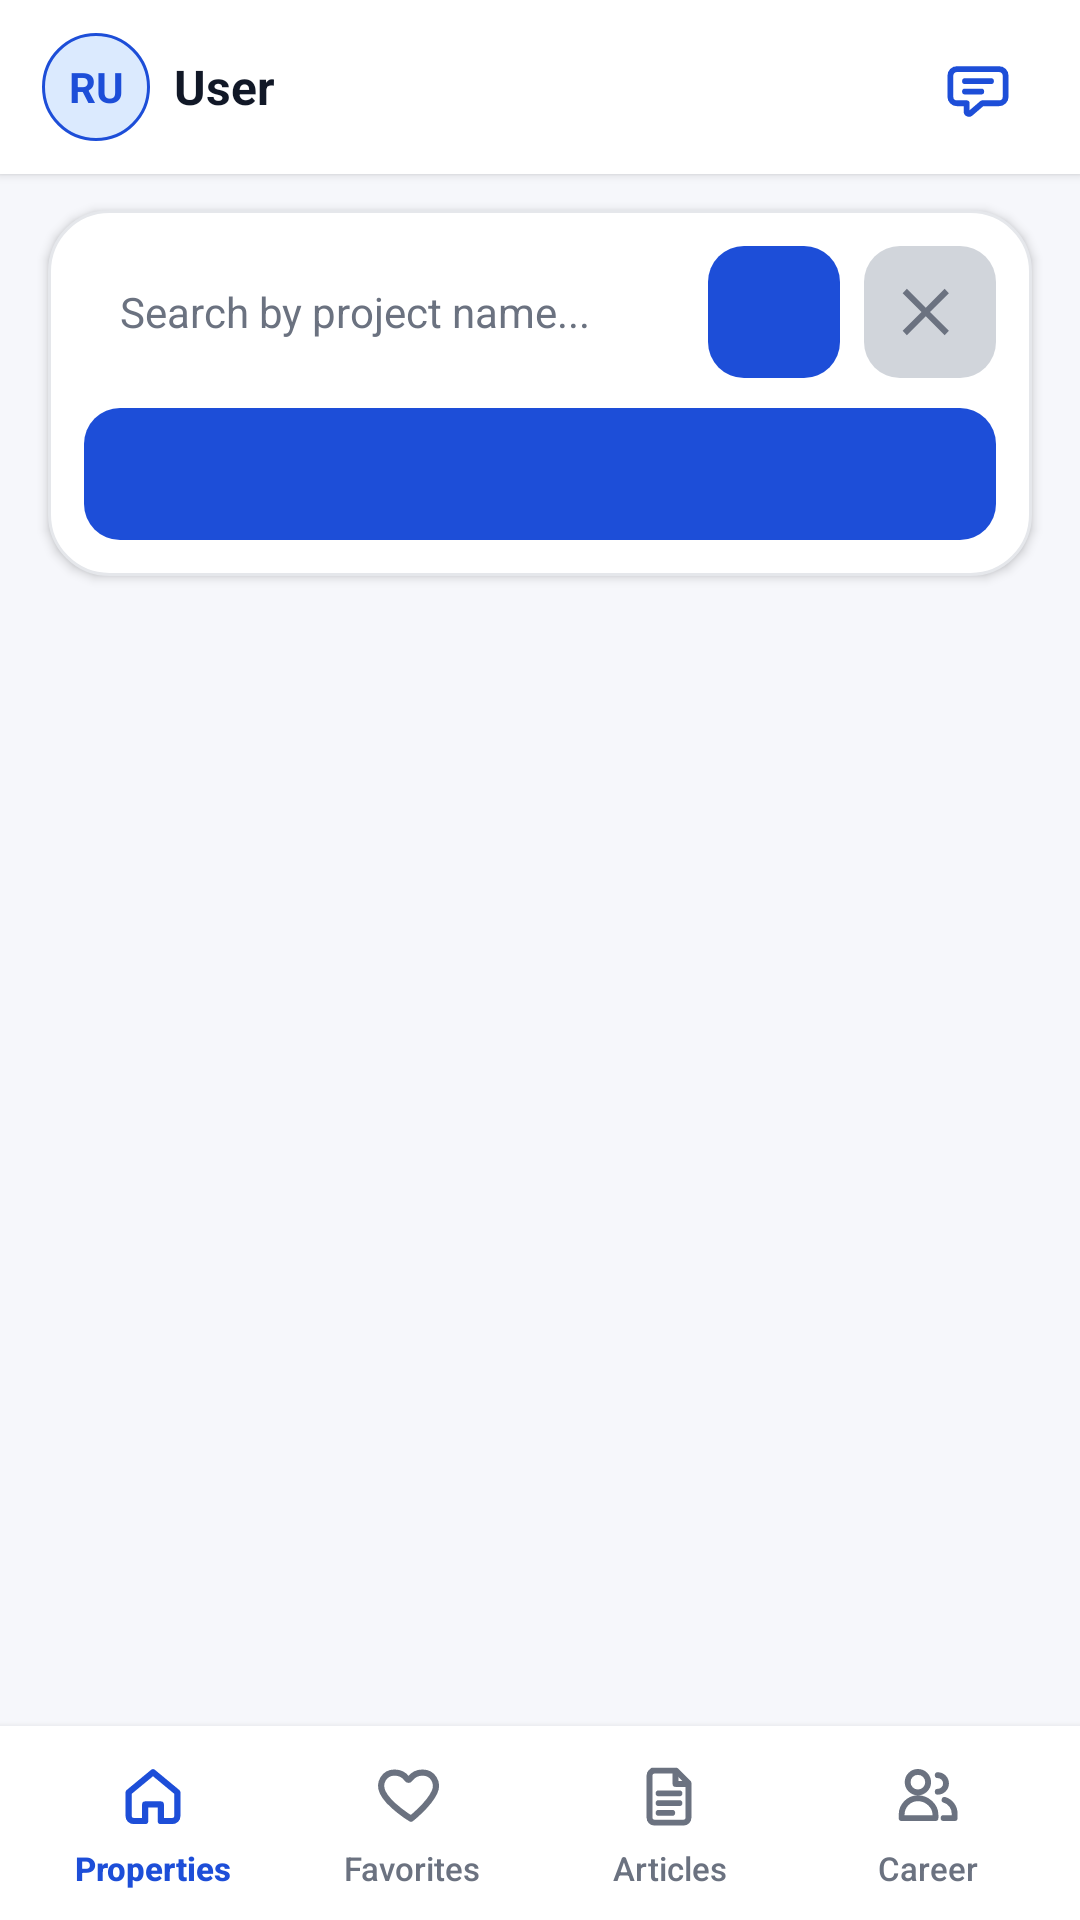

Android layout source for this screen:
<!-- AndroidManifest.xml: application theme Theme.FortPointProperties -->
<!-- res/layout/activity_property_list.xml -->
<?xml version="1.0" encoding="utf-8"?>
<androidx.constraintlayout.widget.ConstraintLayout xmlns:android="http://schemas.android.com/apk/res/android"
    xmlns:app="http://schemas.android.com/apk/res-auto"
    xmlns:tools="http://schemas.android.com/tools"
    android:layout_width="match_parent"
    android:layout_height="match_parent"
    android:background="#F6F7FB"
    tools:context=".features.properties.ui.PropertyListActivity">

    <include
        android:id="@+id/layoutHeader"
        android:layout_width="0dp"
        android:layout_height="wrap_content"
        layout="@layout/view_mobile_header"
        app:layout_constraintTop_toTopOf="parent"
        app:layout_constraintStart_toStartOf="parent"
        app:layout_constraintEnd_toEndOf="parent" />

    <LinearLayout
        android:id="@+id/layoutSearchPanel"
        android:layout_width="0dp"
        android:layout_height="wrap_content"
        android:layout_marginHorizontal="16dp"
        android:layout_marginTop="12dp"
        android:background="@drawable/bg_card_rounded"
        android:elevation="2dp"
        android:orientation="vertical"
        android:padding="12dp"
        app:layout_constraintTop_toBottomOf="@id/layoutHeader"
        app:layout_constraintStart_toStartOf="parent"
        app:layout_constraintEnd_toEndOf="parent">

        <LinearLayout
            android:layout_width="match_parent"
            android:layout_height="wrap_content"
            android:orientation="horizontal">

            <EditText
                android:id="@+id/etSearchQuery"
                android:layout_width="0dp"
                android:layout_height="44dp"
                android:layout_weight="1"
                android:background="@drawable/edit_text_background"
                android:hint="@string/search_by_project_name_hint"
                android:imeOptions="actionSearch"
                android:inputType="text"
                android:paddingHorizontal="12dp"
                android:textColor="@color/property_text_primary"
                android:textColorHint="@color/property_text_secondary"
                android:textSize="14sp" />

            <ImageButton
                android:id="@+id/btnSearch"
                android:layout_width="44dp"
                android:layout_height="44dp"
                android:layout_marginStart="8dp"
                android:background="@drawable/bg_button_primary"
                android:contentDescription="@string/search_search"
                android:padding="10dp"
                android:scaleType="centerInside"
                android:src="@drawable/ic_search"
                android:tint="@color/white" />

            <ImageButton
                android:id="@+id/btnClearSearch"
                android:layout_width="44dp"
                android:layout_height="44dp"
                android:layout_marginStart="8dp"
                android:background="@drawable/bg_button_clear_gray"
                android:contentDescription="@string/search_clear"
                android:padding="10dp"
                android:scaleType="centerInside"
                android:src="@drawable/ic_clear"
                android:tint="@color/property_text_secondary" />
        </LinearLayout>

        <Spinner
            android:id="@+id/spSearchType"
            android:layout_width="match_parent"
            android:layout_height="44dp"
            android:layout_marginTop="10dp"
            android:background="@drawable/bg_button_primary"
            android:paddingHorizontal="12dp"
            android:popupBackground="@android:color/white"
            android:theme="@style/ThemeOverlay.AppCompat.Dark" />
    </LinearLayout>

    <ProgressBar
        android:id="@+id/progressBar"
        style="?android:attr/progressBarStyleLarge"
        android:layout_width="wrap_content"
        android:layout_height="wrap_content"
        android:visibility="gone"
        app:layout_constraintTop_toBottomOf="@id/layoutSearchPanel"
        app:layout_constraintBottom_toTopOf="@id/layoutBottomNav"
        app:layout_constraintStart_toStartOf="parent"
        app:layout_constraintEnd_toEndOf="parent" />

    <LinearLayout
        android:id="@+id/layoutState"
        android:layout_width="0dp"
        android:layout_height="wrap_content"
        android:layout_marginHorizontal="16dp"
        android:layout_marginTop="24dp"
        android:background="#FFFFFF"
        android:elevation="2dp"
        android:gravity="center_horizontal"
        android:orientation="vertical"
        android:padding="20dp"
        android:visibility="gone"
        app:layout_constraintTop_toBottomOf="@id/layoutSearchPanel"
        app:layout_constraintStart_toStartOf="parent"
        app:layout_constraintEnd_toEndOf="parent">

        <TextView
            android:id="@+id/tvStateMessage"
            android:layout_width="wrap_content"
            android:layout_height="wrap_content"
            android:gravity="center"
            android:textColor="#374151"
            android:textSize="16sp" />

        <Button
            android:id="@+id/btnStateAction"
            android:layout_width="wrap_content"
            android:layout_height="wrap_content"
            android:layout_marginTop="16dp"
            android:text="Open Login"
            android:textAllCaps="false"
            android:visibility="gone" />
    </LinearLayout>

    <TextView
        android:id="@+id/tvEmptyState"
        android:layout_width="0dp"
        android:layout_height="wrap_content"
        android:layout_marginHorizontal="16dp"
        android:background="#FFFFFF"
        android:gravity="center"
        android:padding="20dp"
        android:text="No properties available at the moment."
        android:textColor="#6B7280"
        android:textSize="16sp"
        android:visibility="gone"
        app:layout_constraintTop_toBottomOf="@id/layoutSearchPanel"
        app:layout_constraintBottom_toTopOf="@id/layoutBottomNav"
        app:layout_constraintStart_toStartOf="parent"
        app:layout_constraintEnd_toEndOf="parent" />

    <ListView
        android:id="@+id/lvProperties"
        android:layout_width="0dp"
        android:layout_height="0dp"
        android:layout_marginHorizontal="16dp"
        android:layout_marginTop="16dp"
        android:divider="@android:color/transparent"
        android:dividerHeight="12dp"
        android:listSelector="@android:color/transparent"
        app:layout_constraintTop_toBottomOf="@id/layoutSearchPanel"
        app:layout_constraintBottom_toTopOf="@id/layoutBottomNav"
        app:layout_constraintStart_toStartOf="parent"
        app:layout_constraintEnd_toEndOf="parent" />

    <LinearLayout
        android:id="@+id/layoutBottomNav"
        android:layout_width="0dp"
        android:layout_height="wrap_content"
        android:background="#FFFFFF"
        android:elevation="4dp"
        android:orientation="horizontal"
        android:paddingHorizontal="8dp"
        android:paddingVertical="10dp"
        app:layout_constraintBottom_toBottomOf="parent"
        app:layout_constraintStart_toStartOf="parent"
        app:layout_constraintEnd_toEndOf="parent">

        <Button
            android:id="@+id/btnNavProperties"
            android:layout_width="0dp"
            android:layout_height="wrap_content"
            android:layout_weight="1"
            android:background="@android:color/transparent"
            android:minHeight="0dp"
            android:minWidth="0dp"
            android:drawableTop="@drawable/ic_nav_home"
            android:drawablePadding="4dp"
            android:drawableTint="@color/property_blue"
            android:text="Properties"
            android:textAllCaps="false"
            android:textColor="@color/property_blue"
            android:textSize="11sp"
            android:textStyle="bold"
            android:gravity="center" />

        <Button
            android:id="@+id/btnNavFavorites"
            android:layout_width="0dp"
            android:layout_height="wrap_content"
            android:layout_weight="1"
            android:background="@android:color/transparent"
            android:minHeight="0dp"
            android:minWidth="0dp"
            android:drawableTop="@drawable/ic_nav_heart"
            android:drawablePadding="4dp"
            android:drawableTint="@color/property_text_secondary"
            android:text="Favorites"
            android:textAllCaps="false"
            android:textColor="@color/property_text_secondary"
            android:textSize="11sp"
            android:gravity="center" />

        <Button
            android:id="@+id/btnNavArticles"
            android:layout_width="0dp"
            android:layout_height="wrap_content"
            android:layout_weight="1"
            android:background="@android:color/transparent"
            android:minHeight="0dp"
            android:minWidth="0dp"
            android:drawableTop="@drawable/ic_nav_article"
            android:drawablePadding="4dp"
            android:drawableTint="@color/property_text_secondary"
            android:text="Articles"
            android:textAllCaps="false"
            android:textColor="@color/property_text_secondary"
            android:textSize="11sp"
            android:gravity="center" />

        <Button
            android:id="@+id/btnNavCareer"
            android:layout_width="0dp"
            android:layout_height="wrap_content"
            android:layout_weight="1"
            android:background="@android:color/transparent"
            android:minHeight="0dp"
            android:minWidth="0dp"
            android:drawableTop="@drawable/ic_nav_people"
            android:drawablePadding="4dp"
            android:drawableTint="@color/property_text_secondary"
            android:text="@string/nav_career_application"
            android:textAllCaps="false"
            android:textColor="@color/property_text_secondary"
            android:textSize="11sp"
            android:gravity="center" />
    </LinearLayout>

</androidx.constraintlayout.widget.ConstraintLayout>
<!-- res/layout/view_mobile_header.xml (included above) -->
<?xml version="1.0" encoding="utf-8"?>
<androidx.constraintlayout.widget.ConstraintLayout xmlns:android="http://schemas.android.com/apk/res/android"
    xmlns:app="http://schemas.android.com/apk/res-auto"
    android:id="@+id/layoutHeader"
    android:layout_width="match_parent"
    android:layout_height="wrap_content"
    android:background="@color/white"
    android:elevation="2dp"
    android:minHeight="58dp"
    android:paddingHorizontal="14dp"
    android:paddingVertical="9dp">

    <LinearLayout
        android:id="@+id/layoutProfileHeader"
        android:layout_width="0dp"
        android:layout_height="wrap_content"
        android:clickable="true"
        android:focusable="true"
        android:gravity="center_vertical"
        android:orientation="horizontal"
        android:paddingEnd="8dp"
        app:layout_constraintEnd_toStartOf="@id/btnMessages"
        app:layout_constraintStart_toStartOf="parent"
        app:layout_constraintTop_toTopOf="parent"
        app:layout_constraintBottom_toBottomOf="parent"
        app:layout_constraintWidth_default="spread">

        <FrameLayout
            android:layout_width="36dp"
            android:layout_height="36dp">

            <ImageView
                android:id="@+id/ivHeaderAvatar"
                android:layout_width="match_parent"
                android:layout_height="match_parent"
                android:background="@drawable/bg_avatar_circle"
                android:contentDescription="@string/profile_avatar"
                android:scaleType="centerCrop"
                android:visibility="gone" />

            <TextView
                android:id="@+id/tvHeaderAvatar"
                android:layout_width="match_parent"
                android:layout_height="match_parent"
                android:background="@drawable/bg_avatar_circle"
                android:gravity="center"
                android:text="RU"
                android:textColor="@color/property_blue"
                android:textSize="14sp"
                android:textStyle="bold" />
        </FrameLayout>

        <TextView
            android:id="@+id/tvHeaderName"
            android:layout_width="0dp"
            android:layout_height="wrap_content"
            android:layout_marginStart="8dp"
            android:layout_weight="1"
            android:maxLines="1"
            android:ellipsize="end"
            android:text="User"
            android:textColor="@color/property_text_primary"
            android:textSize="16sp"
            android:textStyle="bold" />
    </LinearLayout>

    <ImageButton
        android:id="@+id/btnMessages"
        android:layout_width="40dp"
        android:layout_height="40dp"
        android:background="?attr/selectableItemBackgroundBorderless"
        android:contentDescription="@string/messages"
        android:padding="7dp"
        android:src="@drawable/ic_header_message"
        android:tint="@color/property_blue"
        app:layout_constraintEnd_toEndOf="parent"
        app:layout_constraintTop_toTopOf="parent"
        app:layout_constraintBottom_toBottomOf="parent" />
</androidx.constraintlayout.widget.ConstraintLayout>
<!-- resources referenced by this layout -->
<resources>
  <color name="property_blue">#1D4ED8</color>
  <color name="property_text_primary">#111827</color>
  <color name="property_text_secondary">#6B7280</color>
  <color name="white">#FFFFFFFF</color>
  <!-- drawable bg_avatar_circle (drawable) -->
  <?xml version="1.0" encoding="utf-8"?>
  <shape xmlns:android="http://schemas.android.com/apk/res/android"
      android:shape="oval">
      <solid android:color="@color/property_blue_light" />
      <stroke
          android:width="1dp"
          android:color="@color/property_blue" />
  </shape>
  <!-- drawable bg_button_clear_gray (drawable) -->
  <?xml version="1.0" encoding="utf-8"?>
  <shape xmlns:android="http://schemas.android.com/apk/res/android"
      android:shape="rectangle">
      <solid android:color="#D1D5DB" />
      <corners android:radius="12dp" />
  </shape>
  <!-- drawable bg_button_primary (drawable) -->
  <?xml version="1.0" encoding="utf-8"?>
  <shape xmlns:android="http://schemas.android.com/apk/res/android"
      android:shape="rectangle">
      <solid android:color="@color/property_blue" />
      <corners android:radius="12dp" />
  </shape>
  <!-- drawable bg_card_rounded (drawable) -->
  <?xml version="1.0" encoding="utf-8"?>
  <shape xmlns:android="http://schemas.android.com/apk/res/android" android:shape="rectangle">
      <solid android:color="#FFFFFFFF" />
      <corners android:radius="20dp" />
      <stroke android:width="1dp" android:color="#E5E7EB" />
  </shape>
  <!-- drawable ic_clear (drawable) -->
  <?xml version="1.0" encoding="utf-8"?>
  <vector xmlns:android="http://schemas.android.com/apk/res/android"
      android:width="24dp"
      android:height="24dp"
      android:viewportWidth="24"
      android:viewportHeight="24">
      <path
          android:fillColor="#FF000000"
          android:pathData="M18.3,5.71 12,12l6.3,6.29 -1.41,1.42L10.59,13.41 4.29,19.71 2.88,18.29 9.17,12 2.88,5.71 4.29,4.29l6.3,6.29 6.29,-6.29z" />
  </vector>
  <string name="messages">Messages</string>
  <string name="nav_career_application">Career</string>
  <string name="profile_avatar">Profile avatar</string>
  <string name="search_by_project_name_hint">Search by project name...</string>
  <string name="search_clear">Clear</string>
  <string name="search_search">Search</string>
  <style name="Theme.FortPointProperties" parent="Theme.AppCompat.Light.NoActionBar">
          <item name="android:windowBackground">@drawable/bg_splash</item>
          <item name="android:windowAnimationStyle">@style/Animation_FortPointProperties_None</item>
          <item name="android:colorAccent">@color/property_blue</item>
          <item name="colorAccent">@color/property_blue</item>
      </style>
  <color name="property_blue_light">#DBEAFE</color>
  <!-- drawable bg_splash (drawable) -->
  <?xml version="1.0" encoding="utf-8"?>
  <layer-list xmlns:android="http://schemas.android.com/apk/res/android">
      <item android:drawable="@android:color/white" />
      <item android:gravity="center">
          <bitmap
              android:gravity="center"
              android:src="@drawable/fort_point_properties_logo" />
      </item>
  </layer-list>
  <style name="Animation_FortPointProperties_None">
          <item name="android:activityOpenEnterAnimation">@null</item>
          <item name="android:activityOpenExitAnimation">@null</item>
          <item name="android:activityCloseEnterAnimation">@null</item>
          <item name="android:activityCloseExitAnimation">@null</item>
          <item name="android:taskOpenEnterAnimation">@null</item>
          <item name="android:taskOpenExitAnimation">@null</item>
          <item name="android:taskCloseEnterAnimation">@null</item>
          <item name="android:taskCloseExitAnimation">@null</item>
      </style>
</resources>
